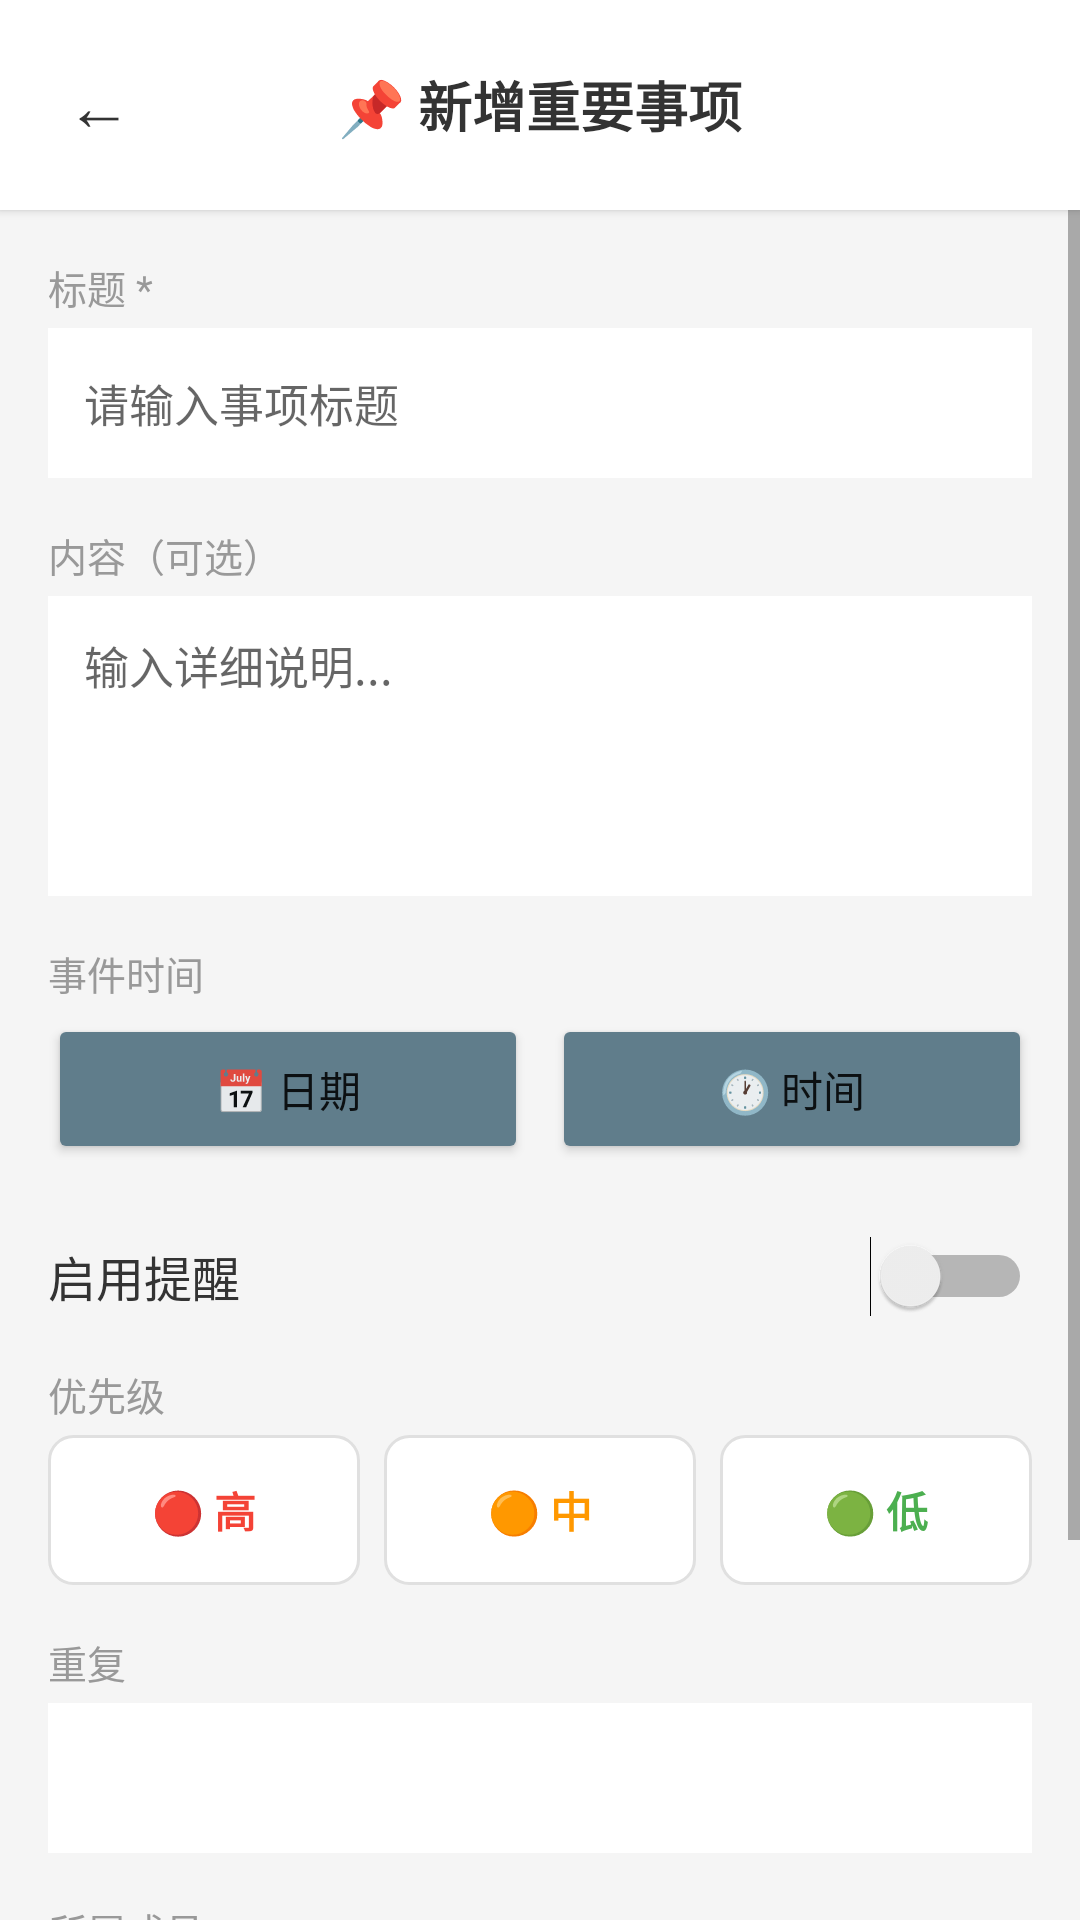

Here is an Android app screen rendered from its layout file. Give the layout XML and the strings, colors and styles it references.
<!-- AndroidManifest.xml: application theme Theme.HealthRecorder -->
<!-- res/layout/activity_event_add.xml -->
<?xml version="1.0" encoding="utf-8"?>
<LinearLayout xmlns:android="http://schemas.android.com/apk/res/android"
    android:layout_width="match_parent"
    android:layout_height="match_parent"
    android:orientation="vertical"
    android:background="#F5F5F5">

    
    <LinearLayout
        android:layout_width="match_parent"
        android:layout_height="wrap_content"
        android:orientation="horizontal"
        android:paddingHorizontal="12dp"
        android:paddingVertical="14dp"
        android:background="#FFFFFF"
        android:elevation="2dp"
        android:gravity="center_vertical">

        <Button
            android:id="@+id/btnBack"
            android:layout_width="42dp"
            android:layout_height="42dp"
            android:text="←"
            android:textSize="22sp"
            android:background="@android:color/transparent"
            android:textColor="#333333"/>

        <TextView
            android:id="@+id/tvTitle"
            android:layout_width="0dp"
            android:layout_height="wrap_content"
            android:layout_weight="1"
            android:text="📌 新增重要事项"
            android:textSize="18sp"
            android:textStyle="bold"
            android:textColor="#333333"
            android:gravity="center"/>

        <View
            android:layout_width="42dp"
            android:layout_height="1dp"/>
    </LinearLayout>

    <ScrollView
        android:layout_width="match_parent"
        android:layout_height="0dp"
        android:layout_weight="1">

        <LinearLayout
            android:layout_width="match_parent"
            android:layout_height="wrap_content"
            android:orientation="vertical"
            android:padding="16dp">

            
            <TextView
                android:layout_width="wrap_content"
                android:layout_height="wrap_content"
                android:text="标题 *"
                android:textSize="13sp"
                android:textColor="#999999"
                android:layout_marginBottom="4dp"/>
            <EditText
                android:id="@+id/editTitle"
                android:layout_width="match_parent"
                android:layout_height="50dp"
                android:hint="请输入事项标题"
                android:background="@android:color/white"
                android:paddingHorizontal="12dp"
                android:textSize="15sp"
                android:maxLines="1"
                android:layout_marginBottom="16dp"/>

            
            <TextView
                android:layout_width="wrap_content"
                android:layout_height="wrap_content"
                android:text="内容（可选）"
                android:textSize="13sp"
                android:textColor="#999999"
                android:layout_marginBottom="4dp"/>
            <EditText
                android:id="@+id/editContent"
                android:layout_width="match_parent"
                android:layout_height="100dp"
                android:hint="输入详细说明..."
                android:background="@android:color/white"
                android:padding="12dp"
                android:textSize="15sp"
                android:gravity="top"
                android:layout_marginBottom="16dp"/>

            
            <TextView
                android:layout_width="wrap_content"
                android:layout_height="wrap_content"
                android:text="事件时间"
                android:textSize="13sp"
                android:textColor="#999999"
                android:layout_marginBottom="4dp"/>
            <LinearLayout
                android:layout_width="match_parent"
                android:layout_height="wrap_content"
                android:orientation="horizontal"
                android:layout_marginBottom="16dp">
                <Button
                    android:id="@+id/btnEventDate"
                    android:layout_width="0dp"
                    android:layout_height="50dp"
                    android:layout_weight="1"
                    android:text="📅 日期"
                    android:textSize="14sp"
                    android:backgroundTint="#607D8B"
                    android:layout_marginEnd="8dp"/>
                <Button
                    android:id="@+id/btnEventTime"
                    android:layout_width="0dp"
                    android:layout_height="50dp"
                    android:layout_weight="1"
                    android:text="🕐 时间"
                    android:textSize="14sp"
                    android:backgroundTint="#607D8B"/>
            </LinearLayout>

            
            <LinearLayout
                android:layout_width="match_parent"
                android:layout_height="wrap_content"
                android:orientation="horizontal"
                android:gravity="center_vertical"
                android:paddingVertical="8dp"
                android:layout_marginBottom="8dp">
                <TextView
                    android:layout_width="0dp"
                    android:layout_height="wrap_content"
                    android:layout_weight="1"
                    android:text="启用提醒"
                    android:textSize="16sp"
                    android:textColor="#333333"/>
                <Switch
                    android:id="@+id/switchRemind"
                    android:layout_width="wrap_content"
                    android:layout_height="wrap_content"/>
            </LinearLayout>

            
            <LinearLayout
                android:id="@+id/layoutRemindTime"
                android:layout_width="match_parent"
                android:layout_height="wrap_content"
                android:orientation="vertical"
                android:visibility="gone"
                android:layout_marginBottom="16dp">
                <TextView
                    android:layout_width="wrap_content"
                    android:layout_height="wrap_content"
                    android:text="提醒时间"
                    android:textSize="13sp"
                    android:textColor="#999999"
                    android:layout_marginBottom="4dp"/>
                <LinearLayout
                    android:layout_width="match_parent"
                    android:layout_height="wrap_content"
                    android:orientation="horizontal">
                    <Button
                        android:id="@+id/btnRemindDate"
                        android:layout_width="0dp"
                        android:layout_height="50dp"
                        android:layout_weight="1"
                        android:text="📅 日期"
                        android:textSize="14sp"
                        android:backgroundTint="#FF9800"
                        android:layout_marginEnd="8dp"/>
                    <Button
                        android:id="@+id/btnRemindTime"
                        android:layout_width="0dp"
                        android:layout_height="50dp"
                        android:layout_weight="1"
                        android:text="🕐 时间"
                        android:textSize="14sp"
                        android:backgroundTint="#FF9800"/>
                </LinearLayout>
            </LinearLayout>

            
            <TextView
                android:layout_width="wrap_content"
                android:layout_height="wrap_content"
                android:text="优先级"
                android:textSize="13sp"
                android:textColor="#999999"
                android:layout_marginBottom="4dp"/>
            <RadioGroup
                android:id="@+id/radioGroupPriority"
                android:layout_width="match_parent"
                android:layout_height="wrap_content"
                android:orientation="horizontal"
                android:layout_marginBottom="16dp">
                <RadioButton
                    android:id="@+id/radioHigh"
                    android:layout_width="0dp"
                    android:layout_height="50dp"
                    android:layout_weight="1"
                    android:text="🔴 高"
                    android:textColor="#F44336"
                    android:textStyle="bold"
                    android:gravity="center"
                    android:button="@null"
                    android:background="@drawable/spinner_bg"
                    android:layout_marginEnd="4dp"/>
                <RadioButton
                    android:id="@+id/radioMid"
                    android:layout_width="0dp"
                    android:layout_height="50dp"
                    android:layout_weight="1"
                    android:text="🟠 中"
                    android:textColor="#FF9800"
                    android:textStyle="bold"
                    android:gravity="center"
                    android:button="@null"
                    android:background="@drawable/spinner_bg"
                    android:layout_marginHorizontal="4dp"/>
                <RadioButton
                    android:id="@+id/radioLow"
                    android:layout_width="0dp"
                    android:layout_height="50dp"
                    android:layout_weight="1"
                    android:text="🟢 低"
                    android:textColor="#4CAF50"
                    android:textStyle="bold"
                    android:gravity="center"
                    android:button="@null"
                    android:background="@drawable/spinner_bg"
                    android:layout_marginStart="4dp"/>
            </RadioGroup>

            
            <TextView
                android:layout_width="wrap_content"
                android:layout_height="wrap_content"
                android:text="重复"
                android:textSize="13sp"
                android:textColor="#999999"
                android:layout_marginBottom="4dp"/>
            <Spinner
                android:id="@+id/spinnerRepeat"
                android:layout_width="match_parent"
                android:layout_height="50dp"
                android:background="@android:color/white"
                android:paddingHorizontal="12dp"
                android:layout_marginBottom="16dp"/>

            
            <TextView
                android:layout_width="wrap_content"
                android:layout_height="wrap_content"
                android:text="所属成员"
                android:textSize="13sp"
                android:textColor="#999999"
                android:layout_marginBottom="4dp"/>
            <Spinner
                android:id="@+id/spinnerUser"
                android:layout_width="match_parent"
                android:layout_height="50dp"
                android:background="@android:color/white"
                android:paddingHorizontal="12dp"
                android:layout_marginBottom="24dp"/>

            
            <Button
                android:id="@+id/btnSave"
                android:layout_width="match_parent"
                android:layout_height="56dp"
                android:text="💾 保存"
                android:textSize="17sp"
                android:textStyle="bold"
                android:backgroundTint="#4CAF50"/>

            
            <Button
                android:id="@+id/btnDelete"
                android:layout_width="match_parent"
                android:layout_height="50dp"
                android:text="🗑 删除"
                android:textSize="16sp"
                android:textStyle="bold"
                android:backgroundTint="#F44336"
                android:textColor="#FFFFFF"
                android:visibility="gone"
                android:layout_marginTop="12dp"
                android:layout_marginBottom="20dp"/>
        </LinearLayout>
    </ScrollView>
</LinearLayout>
<!-- resources referenced by this layout -->
<resources>
  <!-- drawable spinner_bg (drawable) -->
  <?xml version="1.0" encoding="utf-8"?>
  <shape xmlns:android="http://schemas.android.com/apk/res/android">
      <solid android:color="#FFFFFF"/>
      <corners android:radius="8dp"/>
      <stroke android:width="1dp" android:color="#E0E0E0"/>
      <padding android:left="12dp" android:right="12dp" android:top="8dp" android:bottom="8dp"/>
  </shape>
  <style name="Theme.HealthRecorder" parent="Theme.MaterialComponents.Light.DarkActionBar">
          
          <item name="colorPrimary">@color/purple_500</item>
          <item name="colorPrimaryVariant">@color/purple_700</item>
          <item name="colorOnPrimary">@color/white</item>
          
          
          <item name="colorSecondary">@color/teal_200</item>
          <item name="colorSecondaryVariant">@color/teal_700</item>
          <item name="colorOnSecondary">@color/black</item>
          
          
          <item name="android:statusBarColor">?attr/colorPrimaryVariant</item>
          
          
      </style>
  <color name="purple_500">#9C27B0</color>
  <color name="purple_700">#7B1FA2</color>
  <color name="white">#FFFFFF</color>
  <color name="teal_200">#80CBC4</color>
  <color name="teal_700">#00796B</color>
  <color name="black">#000000</color>
</resources>
